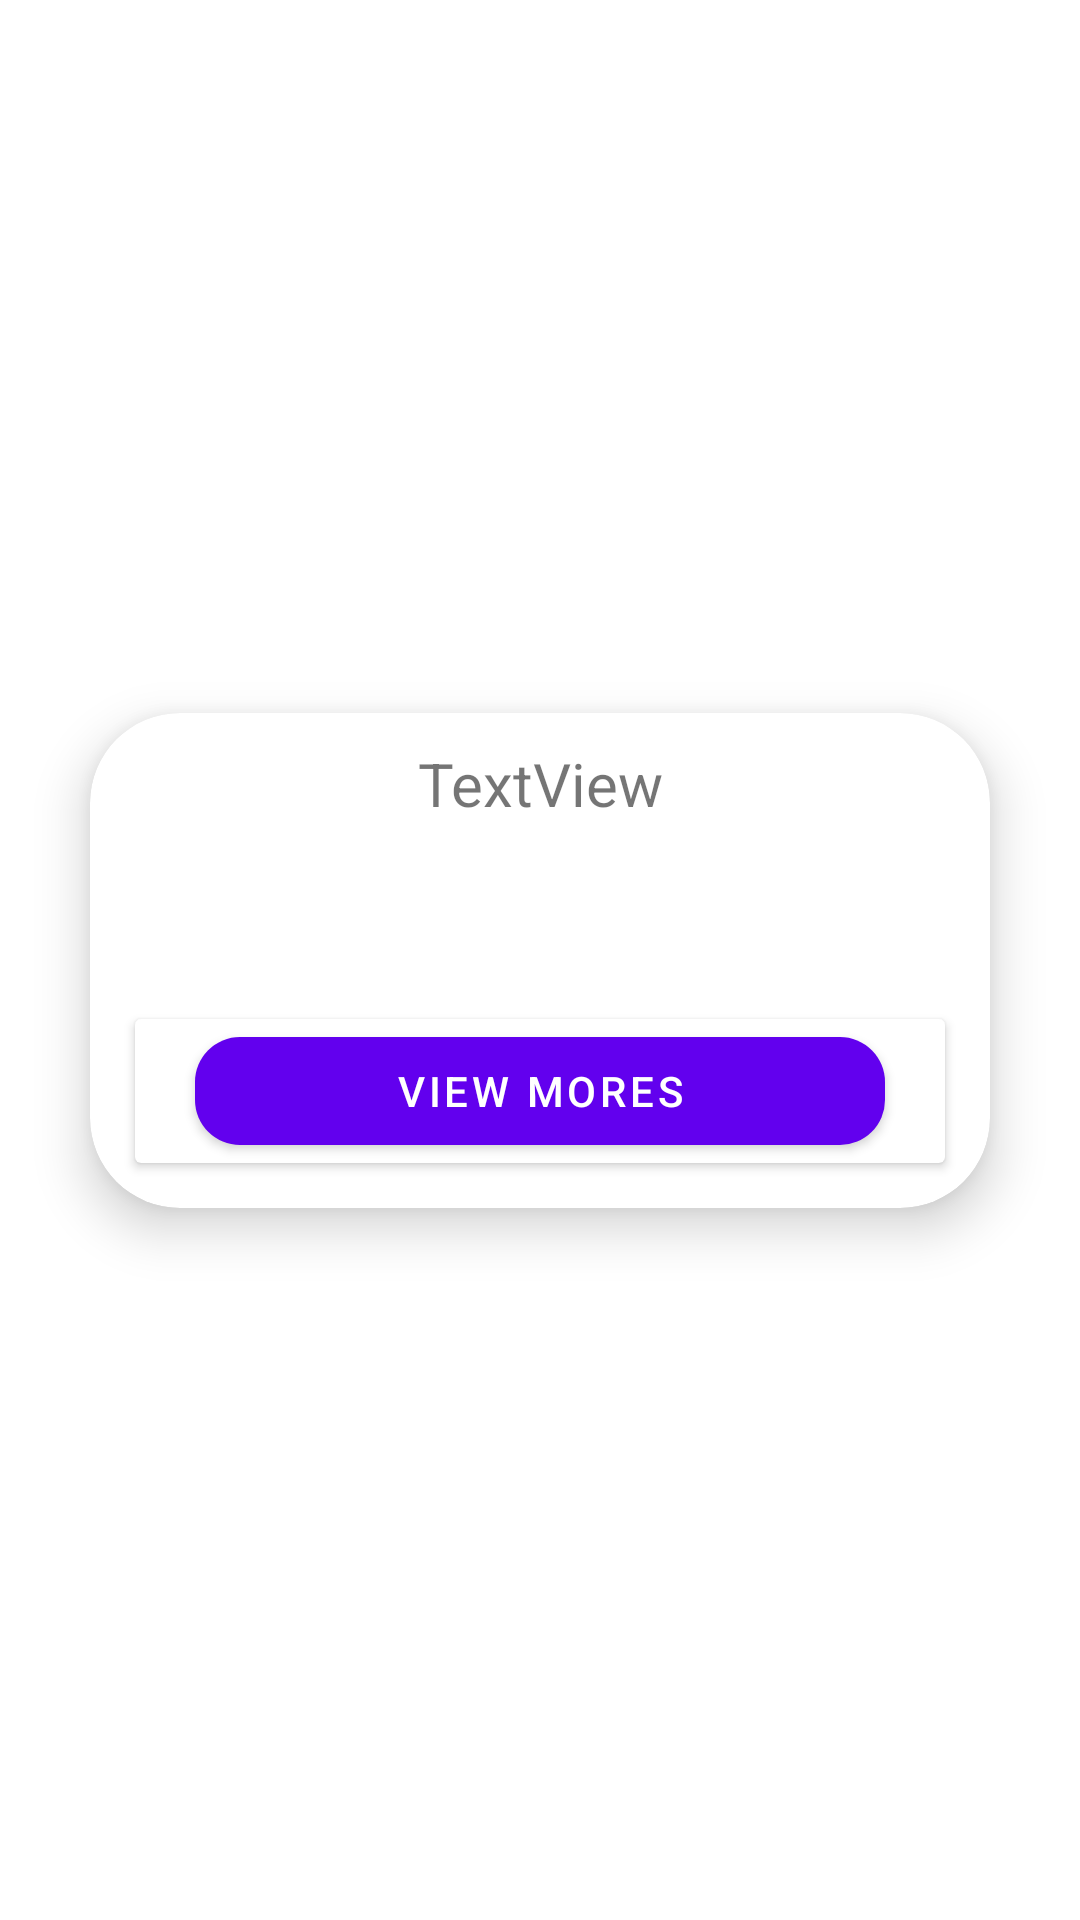

Produce the Android XML layout that renders to this screen, including the resource entries it uses.
<!-- AndroidManifest.xml: application theme Theme.MyCalc -->
<!-- res/layout/othersplan_card.xml -->
<?xml version="1.0" encoding="utf-8"?>
<androidx.constraintlayout.widget.ConstraintLayout xmlns:android="http://schemas.android.com/apk/res/android"
    xmlns:app="http://schemas.android.com/apk/res-auto"
    android:layout_width="match_parent"
    android:layout_height="wrap_content"
    android:padding="10dp">

    <androidx.cardview.widget.CardView
        android:layout_width="match_parent"
        android:layout_height="wrap_content"
        android:layout_margin="20dp"
        app:cardCornerRadius="30dp"
        app:cardElevation="10dp"
        app:layout_constraintBottom_toBottomOf="parent"
        app:layout_constraintEnd_toEndOf="parent"
        app:layout_constraintStart_toStartOf="parent"
        app:layout_constraintTop_toTopOf="parent">

        <LinearLayout
            android:layout_width="match_parent"
            android:layout_height="wrap_content"
            android:orientation="vertical">

            <TextView
                android:id="@+id/othersHeadingText"
                android:layout_width="match_parent"
                android:layout_height="wrap_content"
                android:layout_margin="10dp"
                android:gravity="center"
                android:text="TextView"
                android:textSize="20sp" />

            <androidx.cardview.widget.CardView
                android:layout_width="wrap_content"
                android:layout_height="wrap_content"
                android:layout_margin="20dp"
                app:cardCornerRadius="30dp"
                app:cardElevation="5dp">

                <ImageView
                    android:id="@+id/othersImageVertical"
                    android:layout_width="match_parent"
                    android:layout_height="match_parent"
                    android:layout_weight="1"
                    android:adjustViewBounds="true"
                    android:scaleType="fitXY"
                    app:srcCompat="@drawable/lucky_draw" />
            </androidx.cardview.widget.CardView>

            <androidx.cardview.widget.CardView
                android:layout_width="match_parent"
                android:layout_height="match_parent"
                android:layout_margin="15dp">

                <Button
                    android:id="@+id/button2"
                    android:layout_width="match_parent"
                    android:layout_height="match_parent"
                    android:layout_marginHorizontal="20dp"
                    android:text="@string/planOthersMore"
                    app:cornerRadius="15dp" />
            </androidx.cardview.widget.CardView>

        </LinearLayout>
    </androidx.cardview.widget.CardView>
</androidx.constraintlayout.widget.ConstraintLayout>
<!-- resources referenced by this layout -->
<resources>
  <string name="planOthersMore">View Mores</string>
  <style name="Theme.MyCalc" parent="Theme.MaterialComponents.DayNight.DarkActionBar">
          
          <item name="colorPrimary">@color/purple_500</item>
          <item name="colorPrimaryVariant">@color/purple_700</item>
          <item name="colorOnPrimary">@color/white</item>
          
          <item name="colorSecondary">@color/teal_200</item>
          <item name="colorSecondaryVariant">@color/teal_700</item>
          <item name="colorOnSecondary">@color/black</item>
          
          <item name="android:statusBarColor" tools:targetApi="l">?attr/colorPrimaryVariant</item>
          
      </style>
  <color name="purple_500">#FF6200EE</color>
  <color name="purple_700">#FF3700B3</color>
  <color name="white">#FFFFFFFF</color>
  <color name="teal_200">#FF03DAC5</color>
  <color name="teal_700">#FF018786</color>
  <color name="black">#FF000000</color>
</resources>
